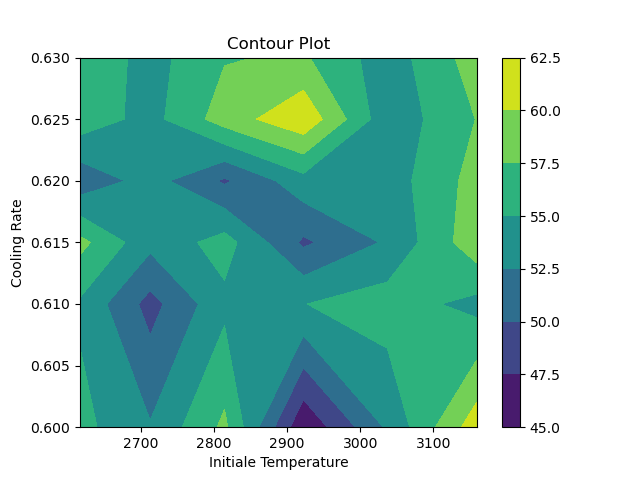

Source data for this figure (header and first rows):
Initiale Temperature, Cooling Rate, NB Iterations, NB Iterations cooling, average %, min result, nb opt, average execution time (s), Average init
2616, 0.6, 200000, 1, 55.72, 10416, 0, 2.425, 280.6
2616, 0.61, 200000, 1, 52.69, 9674, 0, 2.3, 279.1
2616, 0.615, 200000, 1, 58.02, 10320, 0, 2.159, 276
2616, 0.62, 200000, 1, 45.36, 9418, 0, 2.159, 277.4
2616, 0.625, 200000, 1, 52.85, 9806, 0, 2.225, 286.3
2616, 0.63, 200000, 1, 61.49, 10026, 0, 2.123, 278.5
2712, 0.6, 200000, 1, 54.61, 10299, 0, 2.124, 266.4
2712, 0.61, 200000, 1, 49.08, 9343, 0, 2.192, 278.7
2712, 0.615, 200000, 1, 54.35, 9475, 0, 2.262, 280.2
2712, 0.62, 200000, 1, 54.94, 9632, 0, 2.208, 281.2
2712, 0.625, 200000, 1, 56.21, 10608, 0, 2.167, 265.7
2712, 0.63, 200000, 1, 54.19, 9642, 0, 2.196, 293.1
2814, 0.6, 200000, 1, 58.23, 9090, 0, 2.154, 278.7
2814, 0.61, 200000, 1, 53.2, 9306, 0, 2.231, 270.9
2814, 0.615, 200000, 1, 56.02, 10342, 0, 2.223, 274.6
2814, 0.62, 200000, 1, 49.56, 9404, 0, 2.152, 268.1
2814, 0.625, 200000, 1, 52.82, 9597, 0, 2.154, 286.7
2814, 0.63, 200000, 1, 59.16, 10283, 0, 2.189, 268.1
2922, 0.6, 200000, 1, 50.69, 9776, 0, 2.165, 295.9
2922, 0.61, 200000, 1, 53.51, 9239, 0, 2.069, 281.5
2922, 0.615, 200000, 1, 49.62, 9642, 0, 2.25, 272.3
2922, 0.62, 200000, 1, 54.05, 10202, 0, 2.298, 278.3
2922, 0.625, 200000, 1, 53.7, 9669, 0, 2.294, 284
2922, 0.63, 200000, 1, 58.47, 9379, 0, 2.175, 273.7
3037, 0.6, 200000, 1, 56.48, 9403, 0, 2.32, 270.6
3037, 0.61, 200000, 1, 54.12, 9308, 0, 2.202, 277.9
3037, 0.615, 200000, 1, 58.67, 10336, 0, 2.183, 278
3037, 0.62, 200000, 1, 61.94, 10547, 0, 2.182, 289.7
3037, 0.625, 200000, 1, 53.25, 9833, 0, 2.14, 277.8
3037, 0.63, 200000, 1, 57.57, 9797, 0, 2.277, 282.4
3160, 0.6, 200000, 1, 57.01, 10275, 0, 2.22, 276.9
3160, 0.61, 200000, 1, 54.04, 9359, 0, 2.162, 286.7
3160, 0.615, 200000, 1, 57.32, 10313, 0, 2.059, 282.6
3160, 0.62, 200000, 1, 57.83, 9649, 0, 2.145, 269.2
3160, 0.625, 200000, 1, 53.62, 9045, 0, 1.915, 279.5
3160, 0.63, 200000, 1, 58.75, 10248, 0, 1.986, 276.8
